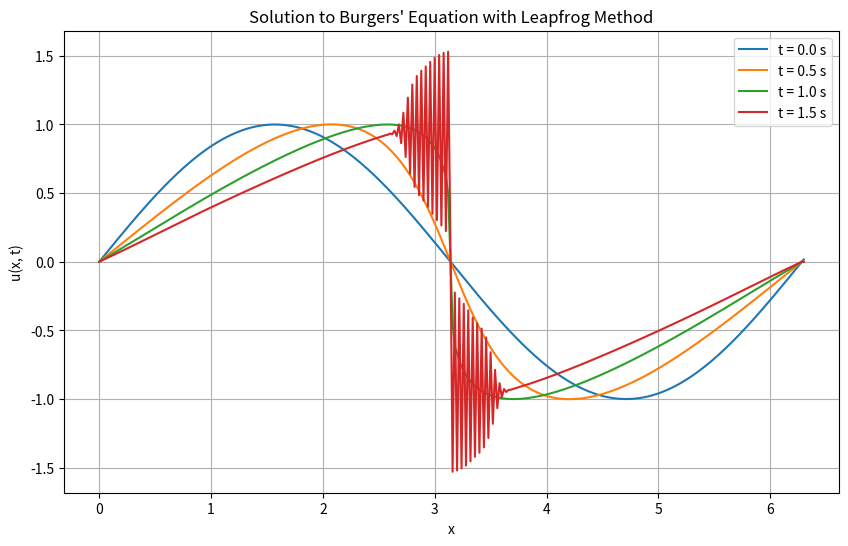

Python code for this plot:
import numpy as np
import matplotlib.pyplot as plt

epsilon = 1
dx = 0.02 # Spatial step
dt = 0.005  # Time step
Lx = 2 * np.pi # Length of spatial domain
Tf = 2.0  # End time
beta = epsilon * dt / dx

# Grid setup
x = np.arange(0, Lx + dx, dx)
Nx = len(x)  # Spatial points

# Initial condition: u(x, t=0) = sin(x)
u_prev = np.sin(x)  # t = 0 (u^{j-1})
u_curr = np.copy(u_prev)  # Temporary array for t = dt (u^j)

# Boundary conditions
u_prev[0], u_prev[-1] = 0, 0  # u(0, t) = 0 and u(Lx, t) = 0

# Forward Euler step to initialize leapfrog
u_temp = np.zeros_like(u_prev)
for i in range(1, Nx - 1):
    u_temp[i] = u_prev[i] - (beta / 2) * (u_prev[i + 1] ** 2 - u_prev[i - 1] ** 2)
u_temp[0], u_temp[-1] = 0, 0  # Boundary conditions
u_prev, u_curr = u_curr, u_temp  # Leapfrog update

# Leapfrog method: Iterate over time steps
time_steps = int(Tf / dt)
saved_snapshots = {0.0: np.copy(u_prev)}  # Save initial state
times_to_save = [0.5, 1.0, 1.5]  # Times at which to save snapshots

for n in range(1, time_steps + 1):
    u_next = np.zeros_like(u_curr)  # Array for u^{j+1}
    for i in range(1, Nx - 1):
        # Leapfrog update
        u_next[i] = u_prev[i] - (beta / 2) * (u_curr[i + 1] ** 2 - u_curr[i - 1] ** 2)
    
    # Apply boundary conditions
    u_next[0], u_next[-1] = 0, 0
    
    # Advance time step
    u_prev, u_curr = u_curr, u_next

    current_time = n * dt
    if np.isclose(current_time, times_to_save, atol=dt / 2).any():
        saved_snapshots[current_time] = np.copy(u_curr)

# Plot results
plt.figure(figsize=(10, 6))
for time, u_snapshot in saved_snapshots.items():
    plt.plot(x, u_snapshot, label=f't = {time:.1f} s')

plt.title("Solution to Burgers' Equation with Leapfrog Method")
plt.xlabel("x")
plt.ylabel("u(x, t)")
plt.legend()
plt.grid()
plt.show()